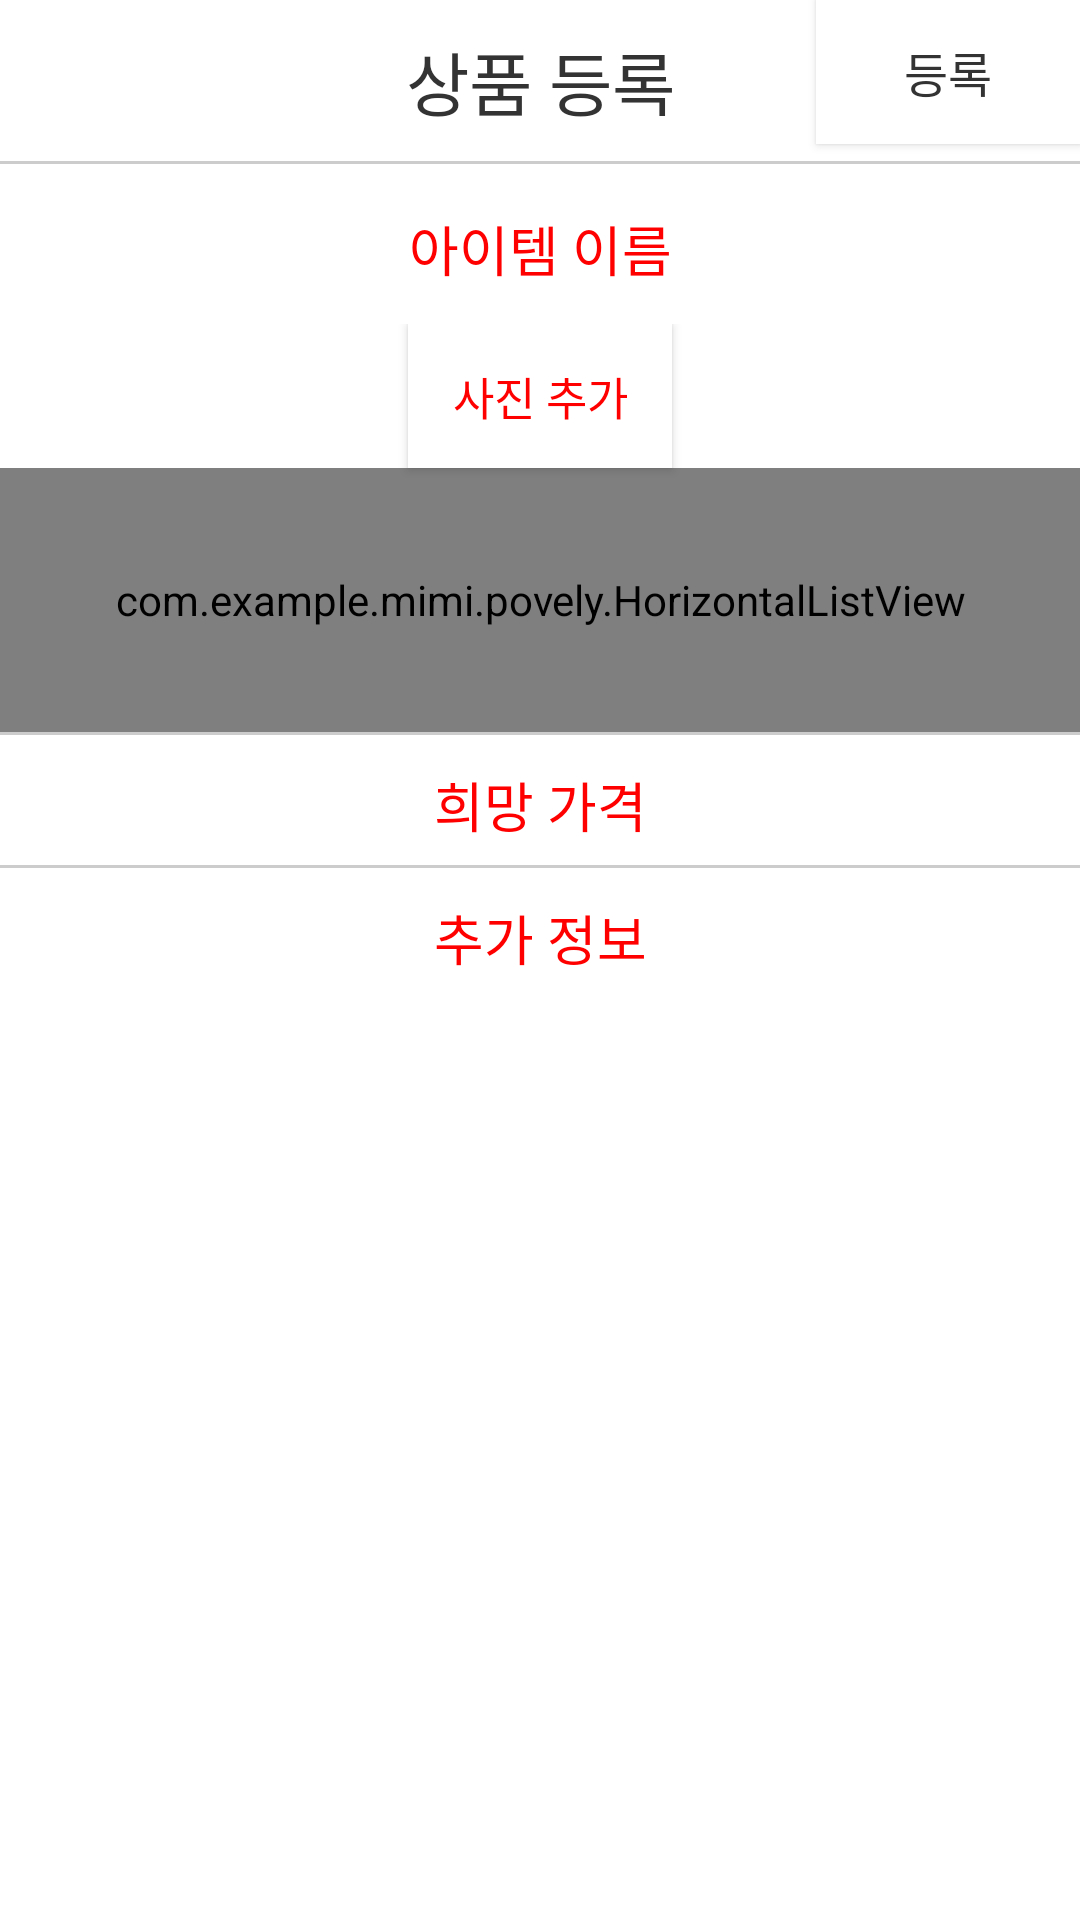

Android layout source for this screen:
<!-- AndroidManifest.xml: application theme Theme.AppCompat.NoActionBar -->
<!-- res/layout/new_sell.xml -->
<?xml version="1.0" encoding="utf-8"?>
<RelativeLayout xmlns:android="http://schemas.android.com/apk/res/android"
    xmlns:app="http://schemas.android.com/apk/res-auto"
    xmlns:tools="http://schemas.android.com/tools"
    android:layout_width="match_parent"
    android:layout_height="match_parent"
    tools:context="com.example.mimi.povely.MainActivity"
    android:background="#fff">

    <RelativeLayout
        android:id="@id/top_bar"
        android:layout_width="wrap_content"
        android:layout_height="wrap_content">
        <TextView
            android:id="@+id/top_bar_text"
            android:layout_width="match_parent"
            android:layout_height="wrap_content"
            android:background="#fff"
            android:gravity="center_horizontal"
            android:paddingBottom="10dp"
            android:paddingTop="10dp"
            android:text="상품 등록"
            android:textColor="#333"
            android:textSize="23dp" />

        <ImageButton
            android:id="@+id/go_back"
            android:layout_width="34dp"
            android:layout_height="34dp"
            android:background="@drawable/x_button"
            android:layout_alignParentLeft="true"
            android:layout_centerVertical="true"
            android:layout_marginLeft="10dp"
            android:onClick="onClickGoBack"/>

        <Button
            android:id="@+id/finish_button"
            android:layout_width="wrap_content"
            android:layout_height="wrap_content"
            android:layout_alignParentRight="true"
            android:background="#fff"
            android:text="등록"
            android:textColor="#333"
            android:textSize="16dp"/>

    </RelativeLayout>

    <View
        android:id="@id/top_bar_divider"
        android:layout_width="match_parent"
        android:layout_height="1dp"
        android:background="#ffcccccc"
        android:layout_below="@id/top_bar">
    </View>

    <LinearLayout
        android:layout_width="match_parent"
        android:layout_height="match_parent"
        android:layout_below="@id/top_bar_divider"
        android:orientation="vertical">

        <EditText
            android:id="@+id/insert_item_name"
            android:layout_width="match_parent"
            android:layout_height="wrap_content"
            android:layout_marginTop="5dp"
            android:hint="아이템 이름"
            android:gravity="center"
            android:textColorHint="#FF0000"
            android:textColor="#FF0000"
            />

        <LinearLayout
            xmlns:android="http://schemas.android.com/apk/res/android"
            android:orientation="vertical"
            android:layout_width="match_parent"
            android:layout_height="wrap_content"
            android:background="#FFF"
            android:layout_marginTop="5dp">
            <Button
                android:layout_width="wrap_content"
                android:layout_height="wrap_content"
                android:text="사진 추가"
                android:background="#FFF"
                android:textColor="#FF0000"
                android:layout_gravity="center"
                android:textSize="15dp"
                />
            <com.example.mimi.povely.HorizontalListView
                android:id="@+id/item_photo_list"
                android:layout_width="match_parent"
                android:layout_height="88dp"
                android:layout_alignParentTop="true"
                android:background="#fff"
                />
            <View
                android:layout_below="@id/photo_list"
                android:layout_width="match_parent"
                android:layout_height="1dp"
                android:background="#ffcccccc" />
        </LinearLayout>



        <EditText
            android:id="@+id/item_price"
            android:layout_width="match_parent"
            android:layout_height="wrap_content"
            android:hint="희망 가격"
            android:textColorHint="#FF0000"
            android:gravity="center"
            android:textColor="#FF0000"/>

        <View
            android:layout_width="match_parent"
            android:layout_height="1dp"
            android:background="#ffcccccc"
            >

        </View>

        <EditText
            android:id="@+id/extra_info"
            android:layout_width="match_parent"
            android:layout_height="match_parent"
            android:hint="추가 정보"
            android:textColorHint="#FF0000"
            android:gravity="center_horizontal"
            android:textColor="#FF0000"/>

    </LinearLayout>

</RelativeLayout>
<!-- resources referenced by this layout -->
<resources>
  <!-- drawable x_button (drawable) -->
  <?xml version="1.0" encoding="utf-8"?>
  <selector xmlns:android="http://schemas.android.com/apk/res/android">
      <item
          android:state_pressed="true"
          android:drawable="@drawable/x_pressed"
          ></item>
      <item
          android:state_pressed="false"
          android:drawable="@drawable/x_normal"
          ></item>
  </selector>
  <!-- drawable x_pressed: png bitmap (drawable, 1301 bytes) -->
</resources>
